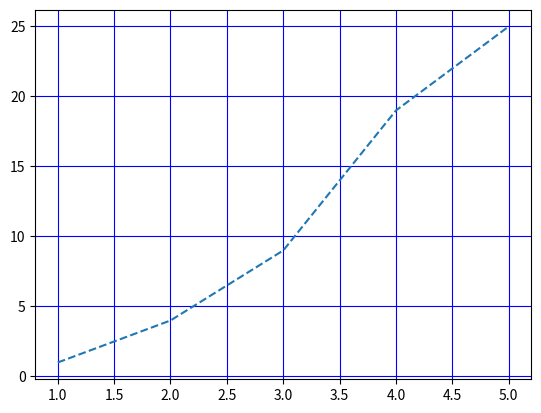

Recreate this plot in Python.
#-------line plot----------
import numpy as np
import matplotlib.pyplot as pl

x=[1,2,3,4,5]
y=[1,4,9,19,25]

#third attribute makes the graph dashed
pl.plot(x,y,'--')  #plots the graph x,y
pl.show()   #shows plot on screen

#----------grid-------
# shows grid in graph
#attribute acn br True or False
#color attribute changes grid color
pl.grid(True,color='b')